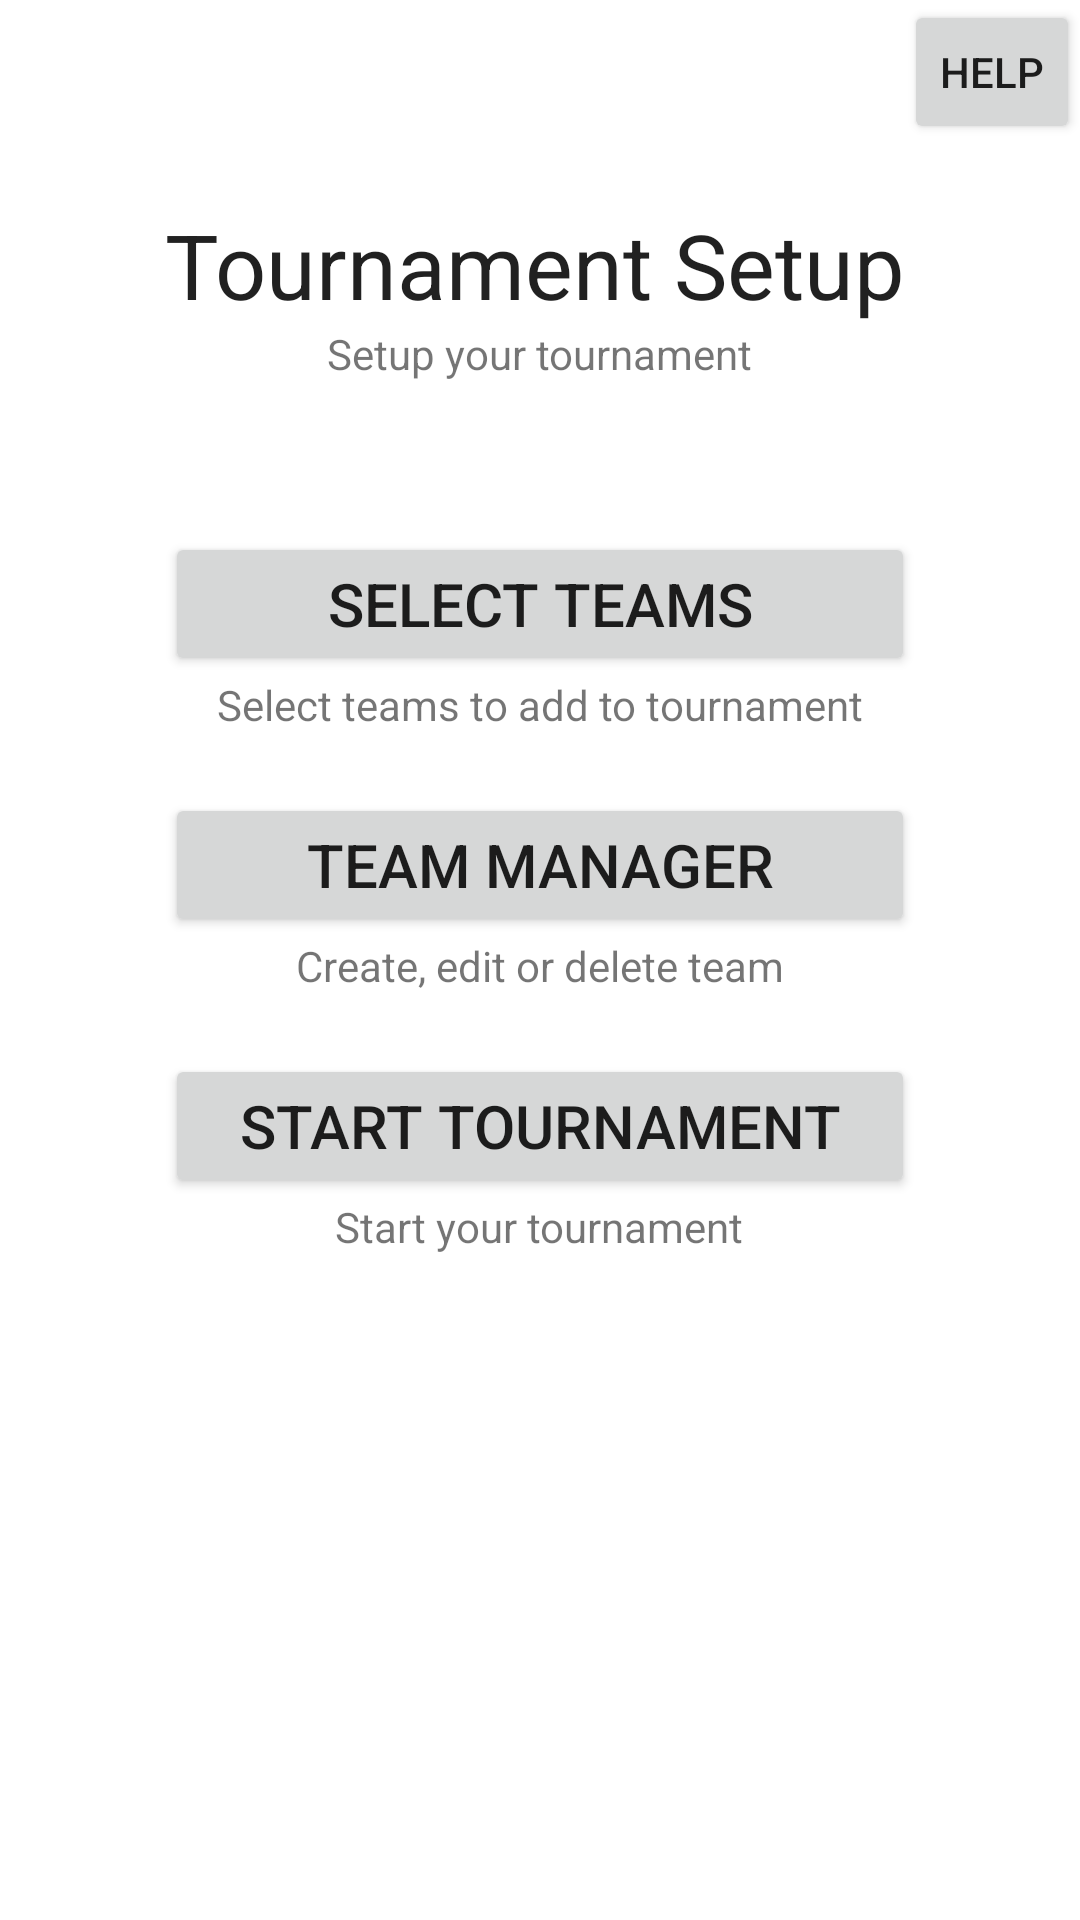

The Android layout XML behind this screen, and the referenced resources:
<!-- AndroidManifest.xml: application theme AppTheme -->
<!-- res/layout/activity_tournament_setup.xml -->
<?xml version="1.0" encoding="utf-8"?>
<LinearLayout xmlns:android="http://schemas.android.com/apk/res/android"
    xmlns:tools="http://schemas.android.com/tools"
    android:orientation="vertical"
    android:layout_width="match_parent"
    android:layout_height="fill_parent"
    android:paddingBottom="@dimen/activity_vertical_margin"
    android:paddingLeft="@dimen/activity_horizontal_margin"
    android:paddingRight="@dimen/activity_horizontal_margin"
    android:paddingTop="@dimen/activity_vertical_margin"
    tools:context=".TournamentSetup"
    android:padding="0dp"
    android:gravity="fill"
    android:id="@+id/tournamentSetupLinearLayout"
    android:onClick="showHelp3">

    <Button
        style="?android:attr/buttonStyleSmall"
        android:layout_width="wrap_content"
        android:layout_height="wrap_content"
        android:text="Help"
        android:id="@+id/button4"
        android:layout_gravity="right"
        android:onClick="showHelp3" />

    <TextView
        android:layout_width="250dp"
        android:layout_height="wrap_content"
        android:textAppearance="?android:attr/textAppearanceLarge"
        android:text="Tournament Setup"
        android:id="@+id/textViewTourSet"
        android:layout_marginTop="20dp"
        android:textSize="30dp"
        android:layout_gravity="center_horizontal" />

    <TextView
        android:layout_width="wrap_content"
        android:layout_height="wrap_content"
        android:textAppearance="?android:attr/textAppearanceSmall"
        android:text="Setup your tournament"
        android:id="@+id/tournamentSetupDescription"
        android:layout_gravity="center_horizontal"
        android:textSize="14dp" />

    <Button
        android:layout_width="250dp"
        android:layout_height="wrap_content"
        android:text="Select Teams"
        android:id="@+id/buttonSelectTeams"
        android:onClick="selectTeamsClick"
        android:textSize="20dp"
        android:layout_below="@+id/buttonSelectTeam"
        android:layout_alignParentLeft="true"
        android:layout_alignParentStart="true"
        android:layout_gravity="center_horizontal"
        android:layout_marginTop="50dp" />

    <TextView
        android:layout_width="wrap_content"
        android:layout_height="wrap_content"
        android:textAppearance="?android:attr/textAppearanceSmall"
        android:text="Select teams to add to tournament"
        android:id="@+id/selectTeamsDescription"
        android:layout_gravity="center_horizontal"
        android:textSize="14dp" />

    <Button
        android:layout_width="250dp"
        android:layout_height="wrap_content"
        android:text="Team Manager"
        android:id="@+id/buttonTeamManager"
        android:onClick="teamManagerClick"
        android:textSize="20dp"
        android:layout_below="@+id/buttonSelectTeams"
        android:layout_alignParentRight="true"
        android:layout_alignParentEnd="true"
        android:layout_alignParentLeft="true"
        android:layout_alignParentStart="true"
        android:layout_marginTop="20dp"
        android:layout_gravity="center_horizontal" />

    <TextView
        android:layout_width="wrap_content"
        android:layout_height="wrap_content"
        android:textAppearance="?android:attr/textAppearanceSmall"
        android:text="Create, edit or delete team"
        android:id="@+id/teamManagerDescription"
        android:layout_gravity="center_horizontal"
        android:textSize="14dp" />

    <Button
        android:layout_width="250dp"
        android:layout_height="wrap_content"
        android:text="Start Tournament"
        android:id="@+id/buttonStart"
        android:onClick="startClick"
        android:textSize="20dp"
        android:layout_below="@+id/buttonTeamManager"
        android:layout_alignParentRight="true"
        android:layout_alignParentEnd="true"
        android:layout_alignParentLeft="true"
        android:layout_alignParentStart="true"
        android:layout_marginTop="20dp"
        android:layout_gravity="center_horizontal" />

    <TextView
        android:layout_width="wrap_content"
        android:layout_height="wrap_content"
        android:textAppearance="?android:attr/textAppearanceSmall"
        android:text="Start your tournament"
        android:id="@+id/startTournamentDescription"
        android:layout_gravity="center_horizontal" />

</LinearLayout>
<!-- resources referenced by this layout -->
<resources>
  <style name="AppTheme" parent="Theme.AppCompat.Light.DarkActionBar">
          
          <item name="colorPrimary">@color/colorPrimary</item>
          <item name="colorPrimaryDark">@color/colorPrimaryDark</item>
          <item name="colorAccent">@color/colorAccent</item>
          <item name="android:windowBackground">@drawable/background_repeat</item>
      </style>
  <!-- not gathered from this repository: default colours our renderer supplied (Android Studio template values) -->
  <color name="colorPrimary">#FF6200EE</color>
  <color name="colorPrimaryDark">#FF3700B3</color>
  <color name="colorAccent">#FF03DAC5</color>
</resources>
